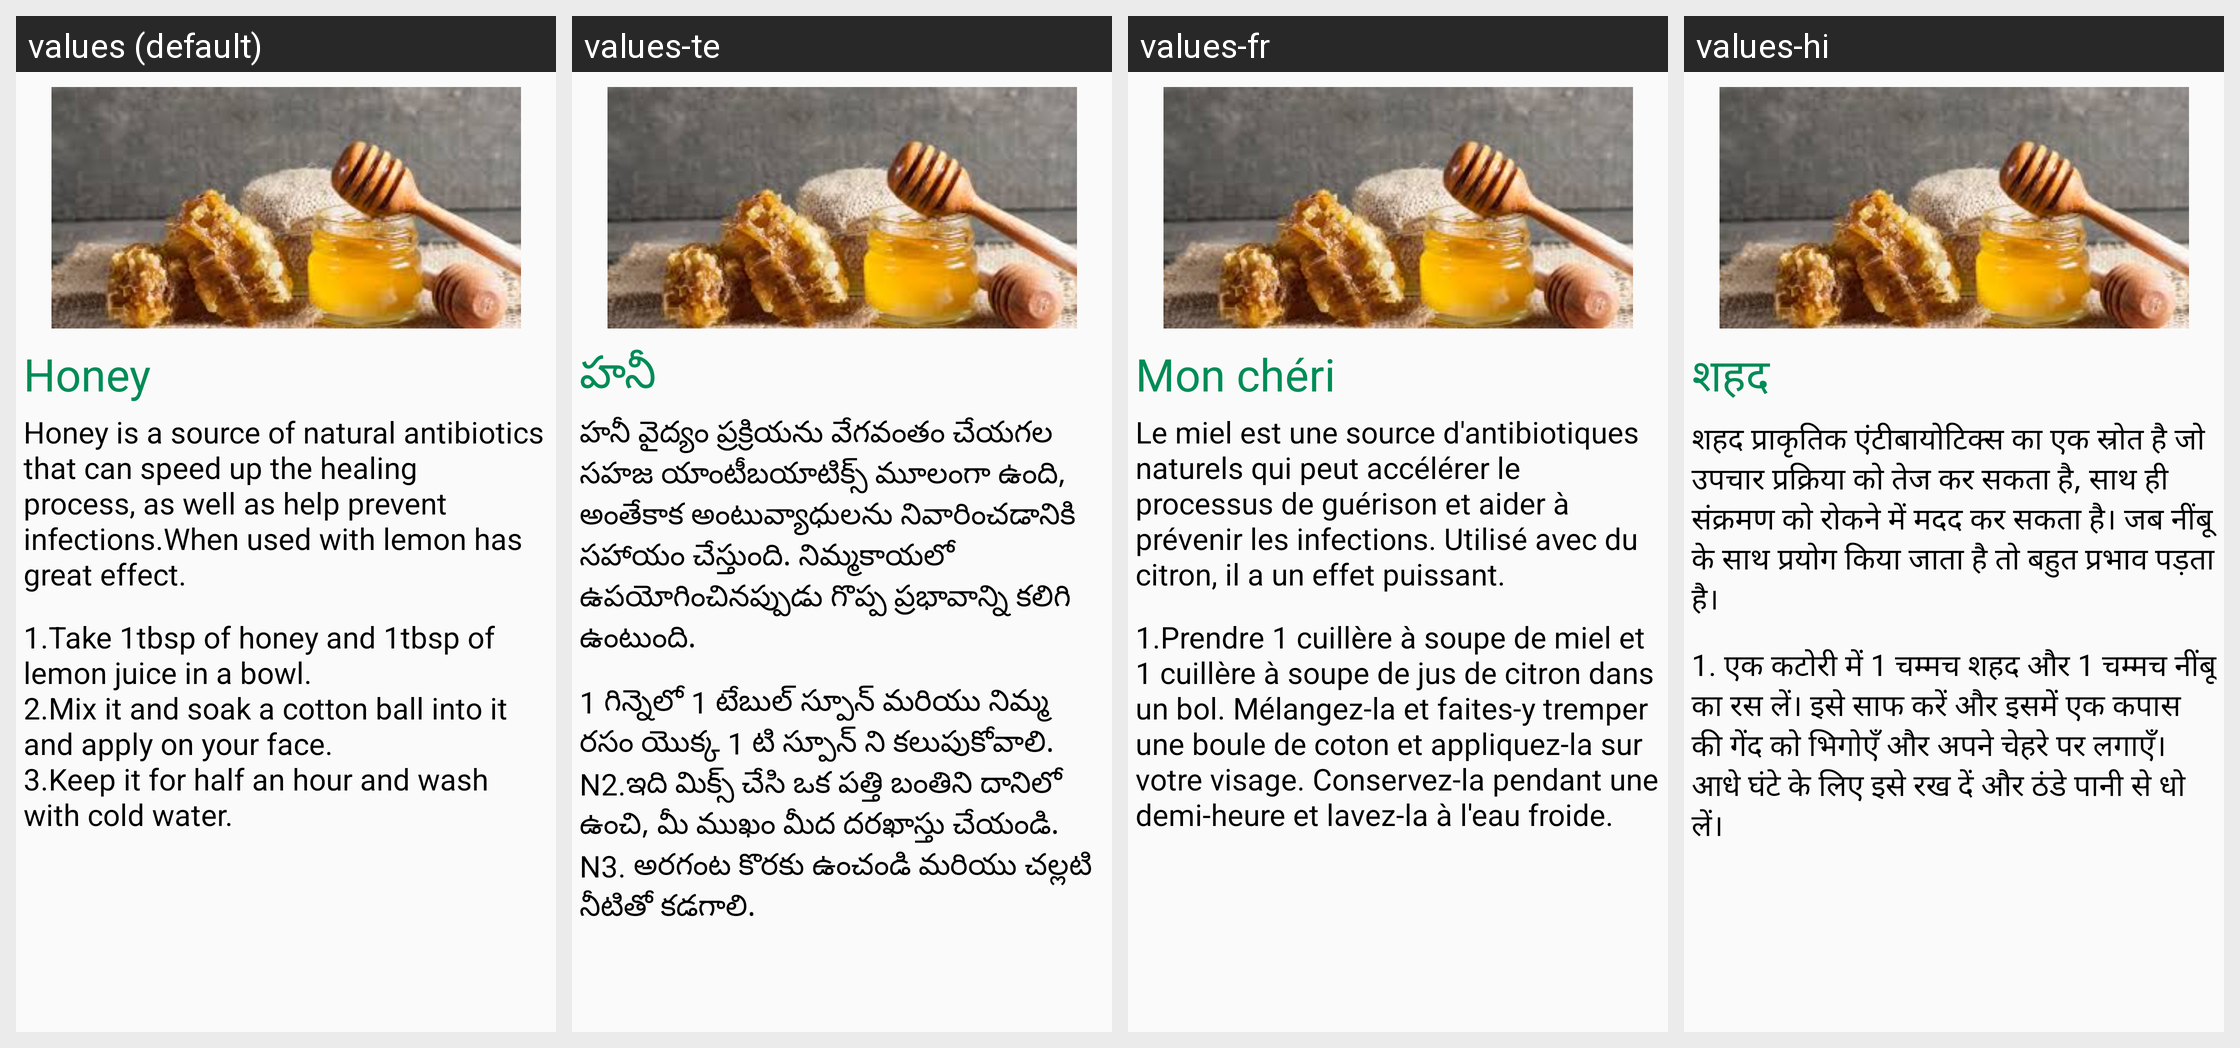

The Android screen above is rendered under several locales of the same app. Produce the string resources it draws, with the default and per-locale values.
Android screen res/layout/pimplesfragment_tab5.xml rendered under 4 locales, left to right: values (default), values-te, values-fr, values-hi. Device: Nexus 5 (rendered at 1080×1920; each locale shown at half size, 540×960, under a caption strip naming it); theme AppTheme.
Strings drawn on this screen, with the default value and each locale's value (text and hints the layout hard-codes, and strings that could not be matched under every locale, appear in the picture but are not listed):

honey1
  values: Honey
  values-te: హనీ
  values-fr: Mon chéri
  values-hi: शहद

honey2
  values: Honey is a source of natural antibiotics that can speed up the healing process, as well as help prevent infections.When used with lemon has great effect.
  values-te: హనీ వైద్యం ప్రక్రియను వేగవంతం చేయగల సహజ యాంటీబయాటిక్స్ మూలంగా ఉంది, అంతేకాక అంటువ్యాధులను నివారించడానికి సహాయం చేస్తుంది. నిమ్మకాయలో ఉపయోగించినప్పుడు గొప్ప ప్రభావాన్ని కలిగి ఉంటుంది.
  values-fr: Le miel est une source d'antibiotiques naturels qui peut accélérer le processus de guérison et aider à prévenir les infections. Utilisé avec du citron, il a un effet puissant.
  values-hi: शहद प्राकृतिक एंटीबायोटिक्स का एक स्रोत है जो उपचार प्रक्रिया को तेज कर सकता है, साथ ही संक्रमण को रोकने में मदद कर सकता है। जब नींबू के साथ प्रयोग किया जाता है तो बहुत प्रभाव पड़ता है।

honey3
  values: 1.Take 1tbsp of honey and 1tbsp of lemon juice in a bowl.
      2.Mix it and soak a cotton ball into it and apply on your face.
      3.Keep it for half an hour and wash with cold water.
  values-te: 1 గిన్నెలో 1 టేబుల్ స్పూన్ మరియు నిమ్మ రసం యొక్క 1 టి స్పూన్ ని కలుపుకోవాలి.  N2.ఇది మిక్స్ చేసి ఒక పత్తి బంతిని దానిలో ఉంచి, మీ ముఖం మీద దరఖాస్తు చేయండి.  N3. అరగంట కొరకు ఉంచండి మరియు చల్లటి నీటితో కడగాలి.
  values-fr: 1.Prendre 1 cuillère à soupe de miel et 1 cuillère à soupe de jus de citron dans un bol. Mélangez-la et faites-y tremper une boule de coton et appliquez-la sur votre visage. Conservez-la pendant une demi-heure et lavez-la à l'eau froide.
  values-hi: 1. एक कटोरी में 1 चम्मच शहद और 1 चम्मच नींबू का रस लें। इसे साफ करें और इसमें एक कपास की गेंद को भिगोएँ और अपने चेहरे पर लगाएँ। आधे घंटे के लिए इसे रख दें और ठंडे पानी से धो लें।
